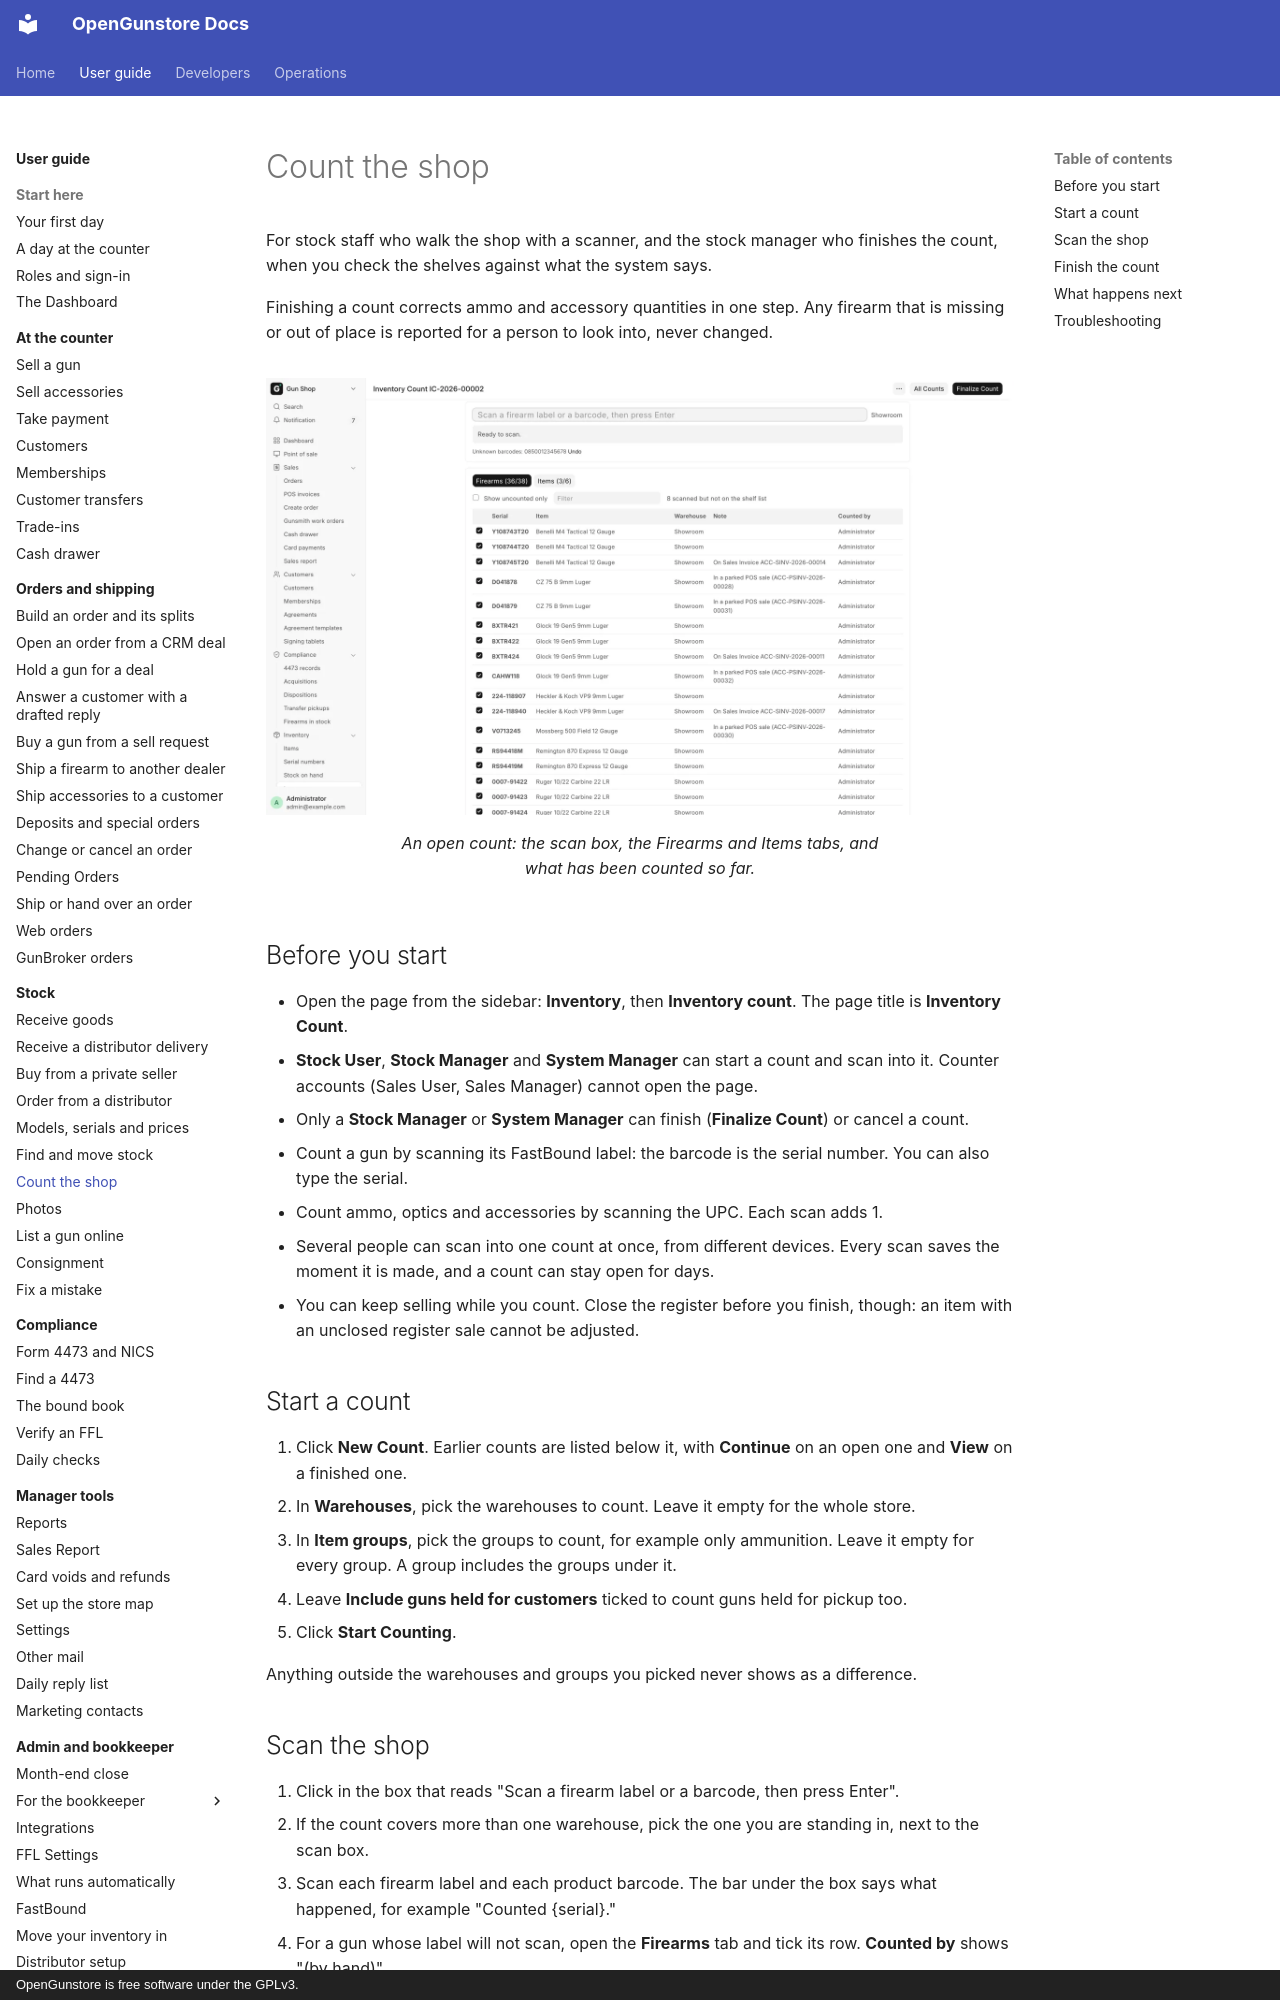

repository: Old-Steel-Arsenal/opengunstore · page: guide/stock/inventory-count/index.html · generator: mkdocs · copyright: OpenGunstore is free software under the GPLv3.

# Count the shop

For stock staff who walk the shop with a scanner, and the stock manager who finishes the count, when you check the shelves against what the system says.

Finishing a count corrects ammo and accessory quantities in one step. Any firearm that is missing or out of place is reported for a person to look into, never changed.

<figure markdown>
![An open count: the scan box, the Firearms and Items tabs, and what has been counted so far](../screenshots/page-inventory-count.webp){ .screenshot }
<figcaption>An open count: the scan box, the Firearms and Items tabs, and what has been counted so far.</figcaption>
</figure>

## Before you start

- Open the page from the sidebar: **Inventory**, then **Inventory count**. The page title is **Inventory Count**.
- **Stock User**, **Stock Manager** and **System Manager** can start a count and scan into it. Counter accounts (Sales User, Sales Manager) cannot open the page.
- Only a **Stock Manager** or **System Manager** can finish (**Finalize Count**) or cancel a count.
- Count a gun by scanning its FastBound label: the barcode is the serial number. You can also type the serial.
- Count ammo, optics and accessories by scanning the UPC. Each scan adds 1.
- Several people can scan into one count at once, from different devices. Every scan saves the moment it is made, and a count can stay open for days.
- You can keep selling while you count. Close the register before you finish, though: an item with an unclosed register sale cannot be adjusted.

## Start a count

1. Click **New Count**. Earlier counts are listed below it, with **Continue** on an open one and **View** on a finished one.
2. In **Warehouses**, pick the warehouses to count. Leave it empty for the whole store.
3. In **Item groups**, pick the groups to count, for example only ammunition. Leave it empty for every group. A group includes the groups under it.
4. Leave **Include guns held for customers** ticked to count guns held for pickup too.
5. Click **Start Counting**.

Anything outside the warehouses and groups you picked never shows as a difference.
